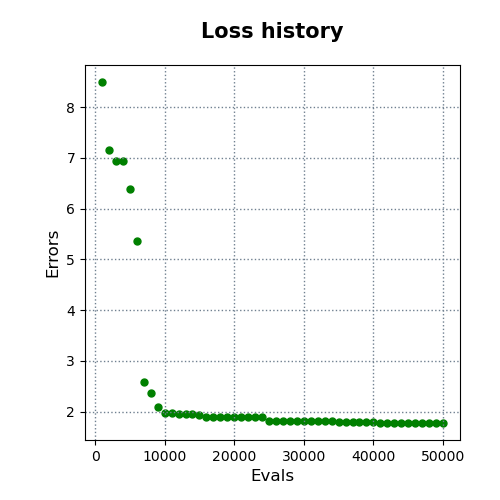

Data behind this chart, as committed beside it:
evals, errors
1000, 8.494
2000, 7.147
3000, 6.941
4000, 6.928
5000, 6.394
6000, 5.369
7000, 2.591
8000, 2.368
9000, 2.098
10000, 1.97
11000, 1.97
12000, 1.955
13000, 1.947
14000, 1.947
15000, 1.931
16000, 1.9
17000, 1.9
18000, 1.9
19000, 1.9
20000, 1.9
21000, 1.9
22000, 1.9
23000, 1.9
24000, 1.9
25000, 1.817
26000, 1.817
27000, 1.805
28000, 1.805
29000, 1.805
30000, 1.805
31000, 1.805
32000, 1.805
33000, 1.805
34000, 1.805
35000, 1.792
36000, 1.792
37000, 1.792
38000, 1.792
39000, 1.786
40000, 1.786
41000, 1.775
42000, 1.775
43000, 1.775
44000, 1.775
45000, 1.775
46000, 1.775
47000, 1.775
48000, 1.775
49000, 1.775
50000, 1.775
